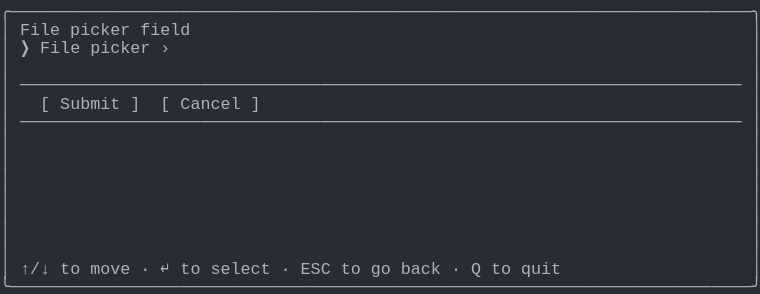
t = 0.00 s
t = 1.03 s: frame unchanged from t = 0.00 s, image omitted
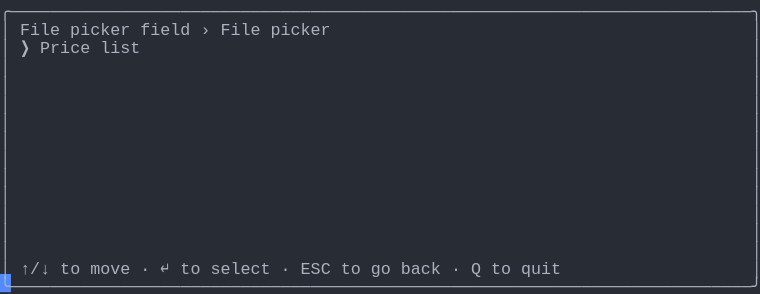
t = 1.98 s
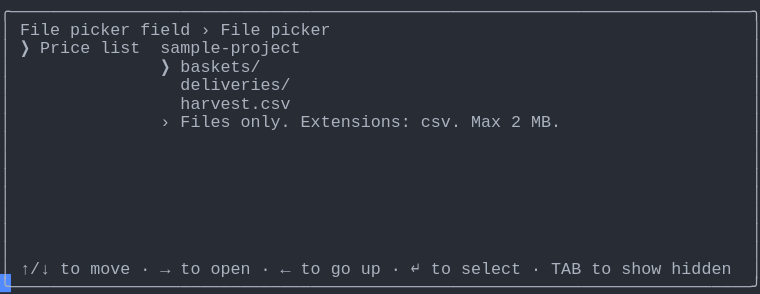
t = 2.80 s
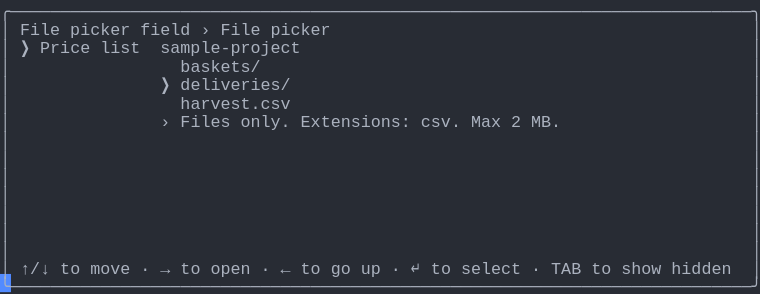
t = 3.69 s
t = 5.06 s: frame unchanged from t = 3.69 s, image omitted

The animated SVG that drew these frames (rendered in a browser with its animation timeline set to each time). Animation: 1 CSS @keyframes rule; one cycle of 5.75 s, repeats indefinitely.

<svg xmlns="http://www.w3.org/2000/svg" xmlns:xlink="http://www.w3.org/1999/xlink" width="760" height="293.92"><rect width="760" height="293.92" rx="0" ry="0" class="a"></rect><svg height="293.92" viewBox="0 0 76 29.392" width="760" xmlns="http://www.w3.org/2000/svg" xmlns:xlink="http://www.w3.org/1999/xlink"><style>.a{fill:rgb(40,44,52)}.b{font-family:Consolas,"Courier New",Courier,"Liberation Mono",monospace}.c{fill:rgb(171,178,191);white-space:pre}.d{fill:transparent}.e{fill:rgb(82,139,255)}.g{animation-duration:5.75s;animation-iteration-count:infinite;animation-name:f;animation-timing-function:steps(1,end)}@keyframes f{0%{transform:translateX(-0px)}0%{transform:translateX(-76px)}23.9%{transform:translateX(-152px)}38%{transform:translateX(-228px)}52.2%{transform:translateX(-304px)}100%{transform:translateX(-380px)}}</style><g font-family="Consolas, &quot;Courier New&quot;, Courier, &quot;Liberation Mono&quot;, monospace" font-size="1.67" class="b"><defs><symbol id="1"><text x="0" y="1.67" class="c" textLength="76.152" lengthAdjust="spacingAndGlyphs">╭──────────────────────────────────────────────────────────────────────────╮</text></symbol><symbol id="2"><text x="0" y="1.67" class="c" textLength="1.002" lengthAdjust="spacingAndGlyphs">│</text><text x="75.14999999999999" y="1.67" class="c" textLength="1.002" lengthAdjust="spacingAndGlyphs">│</text></symbol><symbol id="3"><text x="0" y="1.67" class="c" textLength="1.002" lengthAdjust="spacingAndGlyphs">│</text><text x="2.004" y="1.67" class="c" textLength="72.144" lengthAdjust="spacingAndGlyphs">────────────────────────────────────────────────────────────────────────</text><text x="75.14999999999999" y="1.67" class="c" textLength="1.002" lengthAdjust="spacingAndGlyphs">│</text></symbol><symbol id="4"><text x="0" y="1.67" class="c" textLength="1.002" lengthAdjust="spacingAndGlyphs">│</text><text x="2.004" y="1.67" class="c" textLength="3.006" lengthAdjust="spacingAndGlyphs">↑/↓</text><text x="6.012" y="1.67" class="c" textLength="2.004" lengthAdjust="spacingAndGlyphs">to</text><text x="9.017999999999999" y="1.67" class="c" textLength="4.008" lengthAdjust="spacingAndGlyphs">move</text><text x="14.027999999999999" y="1.67" class="c" textLength="1.002" lengthAdjust="spacingAndGlyphs">·</text><text x="16.032" y="1.67" class="c" textLength="1.002" lengthAdjust="spacingAndGlyphs">↵</text><text x="18.035999999999998" y="1.67" class="c" textLength="2.004" lengthAdjust="spacingAndGlyphs">to</text><text x="21.041999999999998" y="1.67" class="c" textLength="6.012" lengthAdjust="spacingAndGlyphs">select</text><text x="28.055999999999997" y="1.67" class="c" textLength="1.002" lengthAdjust="spacingAndGlyphs">·</text><text x="30.059999999999995" y="1.67" class="c" textLength="3.006" lengthAdjust="spacingAndGlyphs">ESC</text><text x="34.068" y="1.67" class="c" textLength="2.004" lengthAdjust="spacingAndGlyphs">to</text><text x="37.074" y="1.67" class="c" textLength="2.004" lengthAdjust="spacingAndGlyphs">go</text><text x="40.08" y="1.67" class="c" textLength="4.008" lengthAdjust="spacingAndGlyphs">back</text><text x="45.089999999999996" y="1.67" class="c" textLength="1.002" lengthAdjust="spacingAndGlyphs">·</text><text x="47.093999999999994" y="1.67" class="c" textLength="1.002" lengthAdjust="spacingAndGlyphs">Q</text><text x="49.098" y="1.67" class="c" textLength="2.004" lengthAdjust="spacingAndGlyphs">to</text><text x="52.104" y="1.67" class="c" textLength="4.008" lengthAdjust="spacingAndGlyphs">quit</text><text x="75.14999999999999" y="1.67" class="c" textLength="1.002" lengthAdjust="spacingAndGlyphs">│</text></symbol><symbol id="5"><text x="0" y="1.67" class="c" textLength="76.152" lengthAdjust="spacingAndGlyphs">╰──────────────────────────────────────────────────────────────────────────╯</text></symbol><symbol id="6"><text x="0" y="1.67" class="c" textLength="1.002" lengthAdjust="spacingAndGlyphs">│</text><text x="2.004" y="1.67" class="c" textLength="4.008" lengthAdjust="spacingAndGlyphs">File</text><text x="7.013999999999999" y="1.67" class="c" textLength="6.012" lengthAdjust="spacingAndGlyphs">picker</text><text x="14.027999999999999" y="1.67" class="c" textLength="5.01" lengthAdjust="spacingAndGlyphs">field</text><text x="20.04" y="1.67" class="c" textLength="1.002" lengthAdjust="spacingAndGlyphs">›</text><text x="22.043999999999997" y="1.67" class="c" textLength="4.008" lengthAdjust="spacingAndGlyphs">File</text><text x="27.054" y="1.67" class="c" textLength="6.012" lengthAdjust="spacingAndGlyphs">picker</text><text x="75.14999999999999" y="1.67" class="c" textLength="1.002" lengthAdjust="spacingAndGlyphs">│</text></symbol><symbol id="7"><text x="0" y="1.67" class="c" textLength="1.002" lengthAdjust="spacingAndGlyphs">│</text><text x="2.004" y="1.67" class="c" textLength="1.002" lengthAdjust="spacingAndGlyphs">❯</text><text x="4.008" y="1.67" class="c" textLength="5.01" lengthAdjust="spacingAndGlyphs">Price</text><text x="10.02" y="1.67" class="c" textLength="4.008" lengthAdjust="spacingAndGlyphs">list</text><text x="16.032" y="1.67" class="c" textLength="14.028" lengthAdjust="spacingAndGlyphs">sample-project</text><text x="75.14999999999999" y="1.67" class="c" textLength="1.002" lengthAdjust="spacingAndGlyphs">│</text></symbol><symbol id="8"><text x="0" y="1.67" class="c" textLength="1.002" lengthAdjust="spacingAndGlyphs">│</text><text x="18.035999999999998" y="1.67" class="c" textLength="11.022" lengthAdjust="spacingAndGlyphs">harvest.csv</text><text x="75.14999999999999" y="1.67" class="c" textLength="1.002" lengthAdjust="spacingAndGlyphs">│</text></symbol><symbol id="9"><text x="0" y="1.67" class="c" textLength="1.002" lengthAdjust="spacingAndGlyphs">│</text><text x="16.032" y="1.67" class="c" textLength="1.002" lengthAdjust="spacingAndGlyphs">›</text><text x="18.035999999999998" y="1.67" class="c" textLength="5.01" lengthAdjust="spacingAndGlyphs">Files</text><text x="24.048" y="1.67" class="c" textLength="5.01" lengthAdjust="spacingAndGlyphs">only.</text><text x="30.059999999999995" y="1.67" class="c" textLength="11.022" lengthAdjust="spacingAndGlyphs">Extensions:</text><text x="42.083999999999996" y="1.67" class="c" textLength="4.008" lengthAdjust="spacingAndGlyphs">csv.</text><text x="47.093999999999994" y="1.67" class="c" textLength="3.006" lengthAdjust="spacingAndGlyphs">Max</text><text x="51.102" y="1.67" class="c" textLength="1.002" lengthAdjust="spacingAndGlyphs">2</text><text x="53.105999999999995" y="1.67" class="c" textLength="3.006" lengthAdjust="spacingAndGlyphs">MB.</text><text x="75.14999999999999" y="1.67" class="c" textLength="1.002" lengthAdjust="spacingAndGlyphs">│</text></symbol><symbol id="10"><text x="0" y="1.67" class="c" textLength="1.002" lengthAdjust="spacingAndGlyphs">│</text><text x="2.004" y="1.67" class="c" textLength="3.006" lengthAdjust="spacingAndGlyphs">↑/↓</text><text x="6.012" y="1.67" class="c" textLength="2.004" lengthAdjust="spacingAndGlyphs">to</text><text x="9.017999999999999" y="1.67" class="c" textLength="4.008" lengthAdjust="spacingAndGlyphs">move</text><text x="14.027999999999999" y="1.67" class="c" textLength="1.002" lengthAdjust="spacingAndGlyphs">·</text><text x="16.032" y="1.67" class="c" textLength="1.002" lengthAdjust="spacingAndGlyphs">→</text><text x="18.035999999999998" y="1.67" class="c" textLength="2.004" lengthAdjust="spacingAndGlyphs">to</text><text x="21.041999999999998" y="1.67" class="c" textLength="4.008" lengthAdjust="spacingAndGlyphs">open</text><text x="26.052" y="1.67" class="c" textLength="1.002" lengthAdjust="spacingAndGlyphs">·</text><text x="28.055999999999997" y="1.67" class="c" textLength="1.002" lengthAdjust="spacingAndGlyphs">←</text><text x="30.059999999999995" y="1.67" class="c" textLength="2.004" lengthAdjust="spacingAndGlyphs">to</text><text x="33.065999999999995" y="1.67" class="c" textLength="2.004" lengthAdjust="spacingAndGlyphs">go</text><text x="36.071999999999996" y="1.67" class="c" textLength="2.004" lengthAdjust="spacingAndGlyphs">up</text><text x="39.077999999999996" y="1.67" class="c" textLength="1.002" lengthAdjust="spacingAndGlyphs">·</text><text x="41.082" y="1.67" class="c" textLength="1.002" lengthAdjust="spacingAndGlyphs">↵</text><text x="43.086" y="1.67" class="c" textLength="2.004" lengthAdjust="spacingAndGlyphs">to</text><text x="46.09199999999999" y="1.67" class="c" textLength="6.012" lengthAdjust="spacingAndGlyphs">select</text><text x="53.105999999999995" y="1.67" class="c" textLength="1.002" lengthAdjust="spacingAndGlyphs">·</text><text x="55.10999999999999" y="1.67" class="c" textLength="3.006" lengthAdjust="spacingAndGlyphs">TAB</text><text x="59.117999999999995" y="1.67" class="c" textLength="2.004" lengthAdjust="spacingAndGlyphs">to</text><text x="62.123999999999995" y="1.67" class="c" textLength="4.008" lengthAdjust="spacingAndGlyphs">show</text><text x="67.134" y="1.67" class="c" textLength="6.012" lengthAdjust="spacingAndGlyphs">hidden</text><text x="75.14999999999999" y="1.67" class="c" textLength="1.002" lengthAdjust="spacingAndGlyphs">│</text></symbol><symbol id="11"><text x="0" y="1.67" class="c" textLength="1.002" lengthAdjust="spacingAndGlyphs">│</text><text x="18.035999999999998" y="1.67" class="c" textLength="8.016" lengthAdjust="spacingAndGlyphs">baskets/</text><text x="75.14999999999999" y="1.67" class="c" textLength="1.002" lengthAdjust="spacingAndGlyphs">│</text></symbol><symbol id="12"><text x="0" y="1.67" class="c" textLength="1.002" lengthAdjust="spacingAndGlyphs">│</text><text x="16.032" y="1.67" class="c" textLength="1.002" lengthAdjust="spacingAndGlyphs">❯</text><text x="18.035999999999998" y="1.67" class="c" textLength="11.022" lengthAdjust="spacingAndGlyphs">deliveries/</text><text x="75.14999999999999" y="1.67" class="c" textLength="1.002" lengthAdjust="spacingAndGlyphs">│</text></symbol><symbol id="a"><rect height="16" width="76" x="0" y="0" class="d"></rect></symbol><symbol id="b"><rect height="1.837" width="1.1022" class="e"></rect></symbol></defs><rect height="29.392" width="76" class="a"></rect><g class="g"><svg x="0" y="0" width="456"><svg x="0"><use xlink:href="#a"></use><use xlink:href="#b" x="-0.0040000000000000036" y="0"></use></svg><svg x="76"><use xlink:href="#a"></use><use xlink:href="#b" x="75.996" y="27.38"></use><use xlink:href="#1" y="0"></use><text x="0" y="3.5069999999999997" class="c" textLength="1.002" lengthAdjust="spacingAndGlyphs">│</text><text x="2.004" y="3.5069999999999997" class="c" textLength="4.008" lengthAdjust="spacingAndGlyphs">File</text><text x="7.013999999999999" y="3.5069999999999997" class="c" textLength="6.012" lengthAdjust="spacingAndGlyphs">picker</text><text x="14.027999999999999" y="3.5069999999999997" class="c" textLength="5.01" lengthAdjust="spacingAndGlyphs">field</text><text x="75.14999999999999" y="3.5069999999999997" class="c" textLength="1.002" lengthAdjust="spacingAndGlyphs">│</text><text x="0" y="5.343999999999999" class="c" textLength="1.002" lengthAdjust="spacingAndGlyphs">│</text><text x="2.004" y="5.343999999999999" class="c" textLength="1.002" lengthAdjust="spacingAndGlyphs">❯</text><text x="4.008" y="5.343999999999999" class="c" textLength="4.008" lengthAdjust="spacingAndGlyphs">File</text><text x="9.017999999999999" y="5.343999999999999" class="c" textLength="6.012" lengthAdjust="spacingAndGlyphs">picker</text><text x="16.032" y="5.343999999999999" class="c" textLength="1.002" lengthAdjust="spacingAndGlyphs">›</text><text x="75.14999999999999" y="5.343999999999999" class="c" textLength="1.002" lengthAdjust="spacingAndGlyphs">│</text><use xlink:href="#2" y="5.511"></use><use xlink:href="#3" y="7.348"></use><text x="0" y="10.855" class="c" textLength="1.002" lengthAdjust="spacingAndGlyphs">│</text><text x="4.008" y="10.855" class="c" textLength="1.002" lengthAdjust="spacingAndGlyphs">[</text><text x="6.012" y="10.855" class="c" textLength="6.012" lengthAdjust="spacingAndGlyphs">Submit</text><text x="13.026" y="10.855" class="c" textLength="1.002" lengthAdjust="spacingAndGlyphs">]</text><text x="16.032" y="10.855" class="c" textLength="1.002" lengthAdjust="spacingAndGlyphs">[</text><text x="18.035999999999998" y="10.855" class="c" textLength="6.012" lengthAdjust="spacingAndGlyphs">Cancel</text><text x="25.05" y="10.855" class="c" textLength="1.002" lengthAdjust="spacingAndGlyphs">]</text><text x="75.14999999999999" y="10.855" class="c" textLength="1.002" lengthAdjust="spacingAndGlyphs">│</text><use xlink:href="#3" y="11.022"></use><use xlink:href="#2" y="12.859"></use><use xlink:href="#2" y="14.696"></use><use xlink:href="#2" y="16.533"></use><use xlink:href="#2" y="18.37"></use><use xlink:href="#2" y="20.206999999999997"></use><use xlink:href="#2" y="22.044"></use><use xlink:href="#2" y="23.881000000000004"></use><use xlink:href="#4" y="25.718"></use><use xlink:href="#5" y="27.555"></use></svg><svg x="152"><use xlink:href="#a"></use><use xlink:href="#b" x="75.996" y="27.38"></use><use xlink:href="#1" y="0"></use><use xlink:href="#6" y="1.837"></use><text x="0" y="5.343999999999999" class="c" textLength="1.002" lengthAdjust="spacingAndGlyphs">│</text><text x="2.004" y="5.343999999999999" class="c" textLength="1.002" lengthAdjust="spacingAndGlyphs">❯</text><text x="4.008" y="5.343999999999999" class="c" textLength="5.01" lengthAdjust="spacingAndGlyphs">Price</text><text x="10.02" y="5.343999999999999" class="c" textLength="4.008" lengthAdjust="spacingAndGlyphs">list</text><text x="75.14999999999999" y="5.343999999999999" class="c" textLength="1.002" lengthAdjust="spacingAndGlyphs">│</text><use xlink:href="#2" y="5.511"></use><use xlink:href="#2" y="7.348"></use><use xlink:href="#2" y="9.185"></use><use xlink:href="#2" y="11.022"></use><use xlink:href="#2" y="12.859"></use><use xlink:href="#2" y="14.696"></use><use xlink:href="#2" y="16.533"></use><use xlink:href="#2" y="18.37"></use><use xlink:href="#2" y="20.206999999999997"></use><use xlink:href="#2" y="22.044"></use><use xlink:href="#2" y="23.881000000000004"></use><use xlink:href="#4" y="25.718"></use><use xlink:href="#5" y="27.555"></use></svg><svg x="228"><use xlink:href="#a"></use><use xlink:href="#b" x="75.996" y="27.38"></use><use xlink:href="#1" y="0"></use><use xlink:href="#6" y="1.837"></use><use xlink:href="#7" y="3.674"></use><text x="0" y="7.181" class="c" textLength="1.002" lengthAdjust="spacingAndGlyphs">│</text><text x="16.032" y="7.181" class="c" textLength="1.002" lengthAdjust="spacingAndGlyphs">❯</text><text x="18.035999999999998" y="7.181" class="c" textLength="8.016" lengthAdjust="spacingAndGlyphs">baskets/</text><text x="75.14999999999999" y="7.181" class="c" textLength="1.002" lengthAdjust="spacingAndGlyphs">│</text><text x="0" y="9.018" class="c" textLength="1.002" lengthAdjust="spacingAndGlyphs">│</text><text x="18.035999999999998" y="9.018" class="c" textLength="11.022" lengthAdjust="spacingAndGlyphs">deliveries/</text><text x="75.14999999999999" y="9.018" class="c" textLength="1.002" lengthAdjust="spacingAndGlyphs">│</text><use xlink:href="#8" y="9.185"></use><use xlink:href="#9" y="11.022"></use><use xlink:href="#2" y="12.859"></use><use xlink:href="#2" y="14.696"></use><use xlink:href="#2" y="16.533"></use><use xlink:href="#2" y="18.37"></use><use xlink:href="#2" y="20.206999999999997"></use><use xlink:href="#2" y="22.044"></use><use xlink:href="#2" y="23.881000000000004"></use><use xlink:href="#10" y="25.718"></use><use xlink:href="#5" y="27.555"></use></svg><svg x="304"><use xlink:href="#a"></use><use xlink:href="#b" x="75.996" y="27.38"></use><use xlink:href="#1" y="0"></use><use xlink:href="#6" y="1.837"></use><use xlink:href="#7" y="3.674"></use><use xlink:href="#11" y="5.511"></use><use xlink:href="#12" y="7.348"></use><use xlink:href="#8" y="9.185"></use><use xlink:href="#9" y="11.022"></use><use xlink:href="#2" y="12.859"></use><use xlink:href="#2" y="14.696"></use><use xlink:href="#2" y="16.533"></use><use xlink:href="#2" y="18.37"></use><use xlink:href="#2" y="20.206999999999997"></use><use xlink:href="#2" y="22.044"></use><use xlink:href="#2" y="23.881000000000004"></use><use xlink:href="#10" y="25.718"></use><use xlink:href="#5" y="27.555"></use></svg><svg x="380"><use xlink:href="#a"></use><use xlink:href="#b" x="0.996" y="27.38"></use><use xlink:href="#6" y="0"></use><use xlink:href="#7" y="1.837"></use><use xlink:href="#11" y="3.674"></use><use xlink:href="#12" y="5.511"></use><use xlink:href="#8" y="7.348"></use><use xlink:href="#9" y="9.185"></use><use xlink:href="#2" y="11.022"></use><use xlink:href="#2" y="12.859"></use><use xlink:href="#2" y="14.696"></use><use xlink:href="#2" y="16.533"></use><use xlink:href="#2" y="18.37"></use><use xlink:href="#2" y="20.206999999999997"></use><use xlink:href="#2" y="22.044"></use><use xlink:href="#10" y="23.881000000000004"></use><use xlink:href="#5" y="25.718"></use></svg></svg></g></g></svg></svg>
